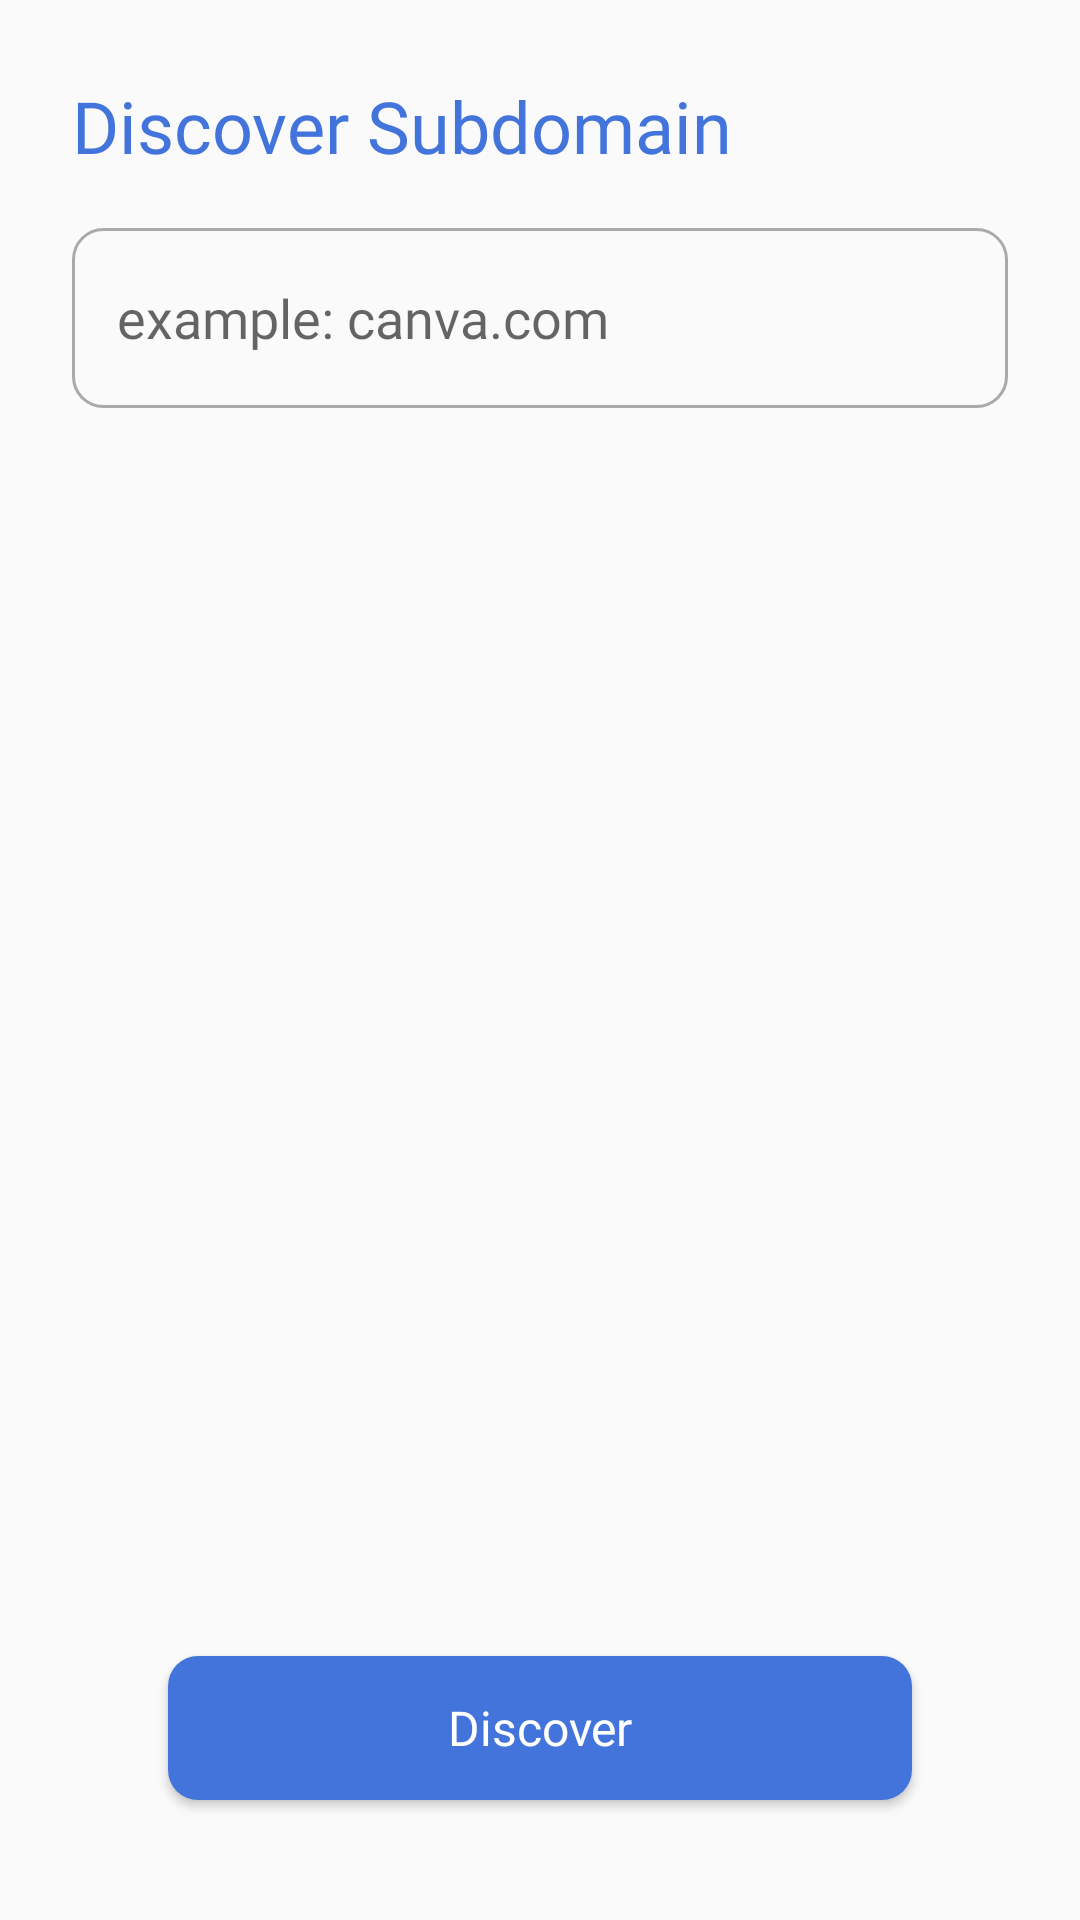

Here is an Android app screen rendered from its layout file. Give the layout XML and the strings, colors and styles it references.
<!-- AndroidManifest.xml: application theme Theme.Subdiso -->
<!-- res/layout/activity_main.xml -->
<?xml version="1.0" encoding="utf-8"?>
<androidx.constraintlayout.widget.ConstraintLayout xmlns:android="http://schemas.android.com/apk/res/android"
    xmlns:app="http://schemas.android.com/apk/res-auto"
    xmlns:tools="http://schemas.android.com/tools"
    android:layout_width="match_parent"
    android:layout_height="match_parent"
    tools:context=".MainActivity">


    <TextView
        android:id="@+id/textView5"
        android:layout_width="0dp"
        android:layout_height="wrap_content"
        android:layout_marginStart="24dp"
        android:layout_marginLeft="24dp"
        android:layout_marginEnd="24dp"
        android:layout_marginRight="24dp"
        android:fontFamily="@font/maven_pro_medium"
        android:text="@string/intro_title"
        android:textAllCaps="false"
        android:textColor="@color/ob_color"
        android:textSize="24sp"
        app:layout_constraintBottom_toBottomOf="parent"
        app:layout_constraintEnd_toEndOf="parent"
        app:layout_constraintHorizontal_bias="0.045"
        app:layout_constraintStart_toStartOf="parent"
        app:layout_constraintTop_toTopOf="parent"
        app:layout_constraintVertical_bias="0.042" />

    <EditText
        android:id="@+id/domainName"
        android:layout_width="0dp"
        android:layout_height="60dp"
        android:layout_marginTop="18dp"
        android:background="@drawable/custom_inp"
        android:ems="10"
        android:fontFamily="@font/maven_pro_medium"
        android:hint="example: canva.com"
        android:importantForAutofill="no"
        android:inputType="textPersonName"
        android:minHeight="48dp"
        android:paddingLeft="15dp"
        android:textColor="#37474F"
        android:textCursorDrawable="@drawable/custom_cr"
        app:layout_constraintEnd_toEndOf="@+id/textView5"
        app:layout_constraintHorizontal_bias="0.0"
        app:layout_constraintStart_toStartOf="@+id/textView5"
        app:layout_constraintTop_toBottomOf="@+id/textView5" />

    <ScrollView
        android:id="@+id/scrollView3"
        android:layout_width="0dp"
        android:layout_height="0dp"
        android:layout_marginTop="32dp"
        android:layout_marginBottom="32dp"
        app:layout_constraintBottom_toTopOf="@+id/getSubdomains"
        app:layout_constraintEnd_toEndOf="@+id/domainName"
        app:layout_constraintHorizontal_bias="0.0"
        app:layout_constraintStart_toStartOf="@+id/domainName"
        app:layout_constraintTop_toBottomOf="@+id/domainName"
        app:layout_constraintVertical_bias="1.0"
        tools:ignore="SpeakableTextPresentCheck"
        android:background="@drawable/custom_textview"
        >

        <LinearLayout
            android:layout_width="match_parent"
            android:layout_height="match_parent"
            android:orientation="vertical">


            <TextView
                android:id="@+id/subdomains"
                android:layout_width="match_parent"
                android:layout_height="wrap_content"
                tools:text="Subdomains will appear here..."
                android:padding="15dp"
                android:fontFamily="@font/maven_pro_medium"
                />
        </LinearLayout>
    </ScrollView>

    <Button
        android:id="@+id/getSubdomains"
        android:layout_width="0dp"
        android:layout_height="wrap_content"
        android:layout_marginStart="32dp"
        android:layout_marginLeft="32dp"
        android:layout_marginEnd="32dp"
        android:layout_marginRight="32dp"
        android:layout_marginBottom="40dp"
        android:text="Discover"
        app:layout_constraintBottom_toBottomOf="parent"
        app:layout_constraintEnd_toEndOf="@+id/scrollView3"
        app:layout_constraintHorizontal_bias="0.0"
        app:layout_constraintStart_toStartOf="@+id/scrollView3"
        android:background="@drawable/custom_btn"
        android:textAllCaps="false"
        android:fontFamily="@font/maven_pro_medium"
        android:textColor="@color/white"
        android:textSize="16sp"
        />


</androidx.constraintlayout.widget.ConstraintLayout>
<!-- resources referenced by this layout -->
<resources>
  <color name="ob_color">#4374DB</color>
  <color name="white">#FFFFFFFF</color>
  <!-- drawable custom_btn (drawable) -->
  <?xml version="1.0" encoding="utf-8"?>
  <shape android:shape="rectangle" xmlns:android="http://schemas.android.com/apk/res/android">
  
      <solid android:color="@color/ob_color"/>
      <corners android:radius="10dp"/>
  
  </shape>
  <!-- drawable custom_inp (drawable) -->
  <?xml version="1.0" encoding="utf-8"?>
  <shape android:shape="rectangle" xmlns:android="http://schemas.android.com/apk/res/android">
  
      <solid android:color="#00FFFFFF"/>
      <corners android:radius="10dp"/>
      <stroke android:width="1dp" android:color="#52000000"/>
  
  </shape>
  <string name="intro_title">Discover Subdomain</string>
  <style name="Theme.Subdiso" parent="Theme.AppCompat.Light.NoActionBar">
          
          <item name="colorPrimary">@color/ob_color</item>
          <item name="colorPrimaryVariant">@color/ob_color</item>
          <item name="colorOnPrimary">@color/white</item>
          
          <item name="colorSecondary">@color/teal_200</item>
          <item name="colorSecondaryVariant">@color/teal_700</item>
          <item name="colorOnSecondary">@color/black</item>
          
          <item name="android:statusBarColor" tools:targetApi="21">@color/ob_color</item>
          
      </style>
  <color name="teal_200">#FF03DAC5</color>
  <color name="teal_700">#FF018786</color>
  <color name="black">#FF000000</color>
</resources>
